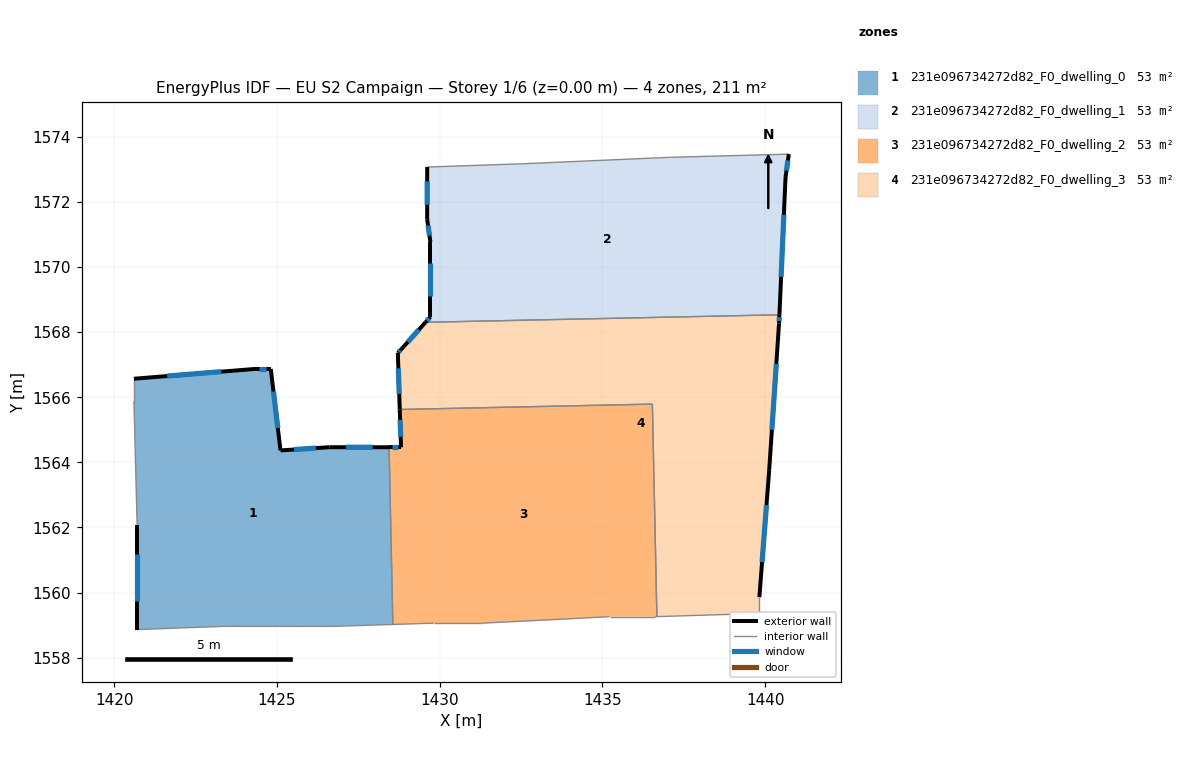
=== STOREY PLAN SPEC (per zone: floor XY polygon, exterior-wall plan segments, windows/doors) ===
zone 1: 231e096734272d82_F0_dwelling_0  (52.8 m²)
  floor: (1428.45, 1564.46) (1428.56, 1559.02) (1426.71, 1558.96) (1423.41, 1558.96) (1420.71, 1558.86) (1420.71, 1562.07) (1420.61, 1565.87) (1420.61, 1566.57) (1424.31, 1566.87) (1424.81, 1566.87) (1425.11, 1564.37) (1426.61, 1564.46)
  exterior wall: (1420.71, 1562.07) – (1420.71, 1558.86)  [3.2 m]
    window: (1420.71, 1561.18) – (1420.71, 1559.74)  [1.9 m²]
  exterior wall: (1424.31, 1566.87) – (1420.61, 1566.57)  [3.7 m]
    window: (1423.29, 1566.79) – (1421.63, 1566.65)  [2.3 m²]
  exterior wall: (1424.81, 1566.87) – (1424.31, 1566.87)  [0.5 m]
    window: (1424.68, 1566.87) – (1424.45, 1566.87)  [0.3 m²]
  exterior wall: (1425.11, 1564.37) – (1424.81, 1566.87)  [2.5 m]
    window: (1425.03, 1565.05) – (1424.90, 1566.18)  [1.5 m²]
  exterior wall: (1426.61, 1564.46) – (1425.11, 1564.37)  [1.5 m]
    window: (1426.20, 1564.44) – (1425.53, 1564.39)  [0.9 m²]
  exterior wall: (1428.45, 1564.46) – (1426.61, 1564.46)  [1.8 m]
    window: (1427.94, 1564.46) – (1427.12, 1564.46)  [1.1 m²]
  interior walls: 6
zone 2: 231e096734272d82_F0_dwelling_1  (52.8 m²)
  floor: (1440.73, 1573.47) (1440.63, 1572.77) (1440.44, 1568.53) (1429.57, 1568.30) (1429.72, 1568.47) (1429.72, 1570.77) (1429.62, 1571.47) (1429.62, 1573.07) (1432.52, 1573.17) (1437.02, 1573.37)
  exterior wall: (1429.72, 1568.47) – (1429.57, 1568.30)  [0.2 m]
    window: (1429.68, 1568.42) – (1429.61, 1568.35)  [0.1 m²]
  exterior wall: (1429.72, 1570.77) – (1429.72, 1568.47)  [2.3 m]
    window: (1429.72, 1570.14) – (1429.72, 1569.10)  [1.4 m²]
  exterior wall: (1429.62, 1571.47) – (1429.72, 1570.77)  [0.7 m]
    window: (1429.64, 1571.28) – (1429.69, 1570.96)  [0.4 m²]
  exterior wall: (1429.62, 1573.07) – (1429.62, 1571.47)  [1.6 m]
    window: (1429.62, 1572.63) – (1429.62, 1571.91)  [1.0 m²]
  exterior wall: (1440.63, 1572.77) – (1440.73, 1573.47)  [0.7 m]
    window: (1440.65, 1572.96) – (1440.70, 1573.28)  [0.4 m²]
  exterior wall: (1440.44, 1568.53) – (1440.63, 1572.77)  [4.2 m]
    window: (1440.49, 1569.70) – (1440.57, 1571.60)  [2.6 m²]
  interior walls: 4
zone 3: 231e096734272d82_F0_dwelling_2  (52.8 m²)
  floor: (1436.54, 1565.79) (1436.67, 1559.26) (1436.62, 1559.26) (1435.22, 1559.26) (1433.32, 1559.16) (1431.31, 1559.06) (1429.81, 1559.06) (1428.56, 1559.02) (1428.45, 1564.46) (1428.81, 1564.46) (1428.78, 1565.62)
  exterior wall: (1428.81, 1564.46) – (1428.45, 1564.46)  [0.4 m]
    window: (1428.71, 1564.46) – (1428.55, 1564.46)  [0.2 m²]
  exterior wall: (1428.78, 1565.62) – (1428.81, 1564.46)  [1.2 m]
    window: (1428.79, 1565.30) – (1428.80, 1564.78)  [0.7 m²]
  interior walls: 9
zone 4: 231e096734272d82_F0_dwelling_3  (52.9 m²)
  floor: (1440.44, 1568.53) (1440.43, 1568.26) (1440.12, 1563.76) (1439.82, 1559.86) (1439.82, 1559.36) (1436.67, 1559.26) (1436.54, 1565.79) (1428.78, 1565.62) (1428.72, 1567.37) (1428.82, 1567.47) (1429.57, 1568.30)
  exterior wall: (1439.82, 1559.86) – (1440.12, 1563.76)  [3.9 m]
    window: (1439.90, 1560.93) – (1440.04, 1562.69)  [2.4 m²]
  exterior wall: (1428.72, 1567.37) – (1428.78, 1565.62)  [1.7 m]
    window: (1428.73, 1566.89) – (1428.76, 1566.10)  [1.1 m²]
  exterior wall: (1428.82, 1567.47) – (1428.72, 1567.37)  [0.1 m]
    window: (1428.79, 1567.44) – (1428.74, 1567.39)  [0.1 m²]
  exterior wall: (1429.57, 1568.30) – (1428.82, 1567.47)  [1.1 m]
    window: (1429.36, 1568.07) – (1429.02, 1567.70)  [0.7 m²]
  exterior wall: (1440.43, 1568.26) – (1440.44, 1568.53)  [0.3 m]
    window: (1440.43, 1568.34) – (1440.43, 1568.46)  [0.2 m²]
  exterior wall: (1440.12, 1563.76) – (1440.43, 1568.26)  [4.5 m]
    window: (1440.21, 1565.00) – (1440.34, 1567.02)  [2.7 m²]
  interior walls: 5

=== DERIVED (storey summary) ===
Building: EU S2 Campaign
Storey: 1 of 6  (floor level z = 0.00 m)
Storey gross floor area: 211.4 m²
Zones on this storey: 4
  - 231e096734272d82_F0_dwelling_0: floor 52.8 m²; exterior wall 13.3 m (39.8 m²); 6 window(s) 8.1 m²; WWR 20.2%
  - 231e096734272d82_F0_dwelling_1: floor 52.8 m²; exterior wall 9.8 m (29.3 m²); 6 window(s) 5.9 m²; WWR 20.2%
  - 231e096734272d82_F0_dwelling_2: floor 52.8 m²; exterior wall 1.5 m (4.6 m²); 2 window(s) 0.9 m²; WWR 20.2%
  - 231e096734272d82_F0_dwelling_3: floor 52.9 m²; exterior wall 11.7 m (35.1 m²); 6 window(s) 7.1 m²; WWR 20.2%
Zone adjacency (shared interzone walls):
  - 231e096734272d82_F0_dwelling_0 ↔ 231e096734272d82_F0_dwelling_2
  - 231e096734272d82_F0_dwelling_1 ↔ 231e096734272d82_F0_dwelling_3
  - 231e096734272d82_F0_dwelling_2 ↔ 231e096734272d82_F0_dwelling_3